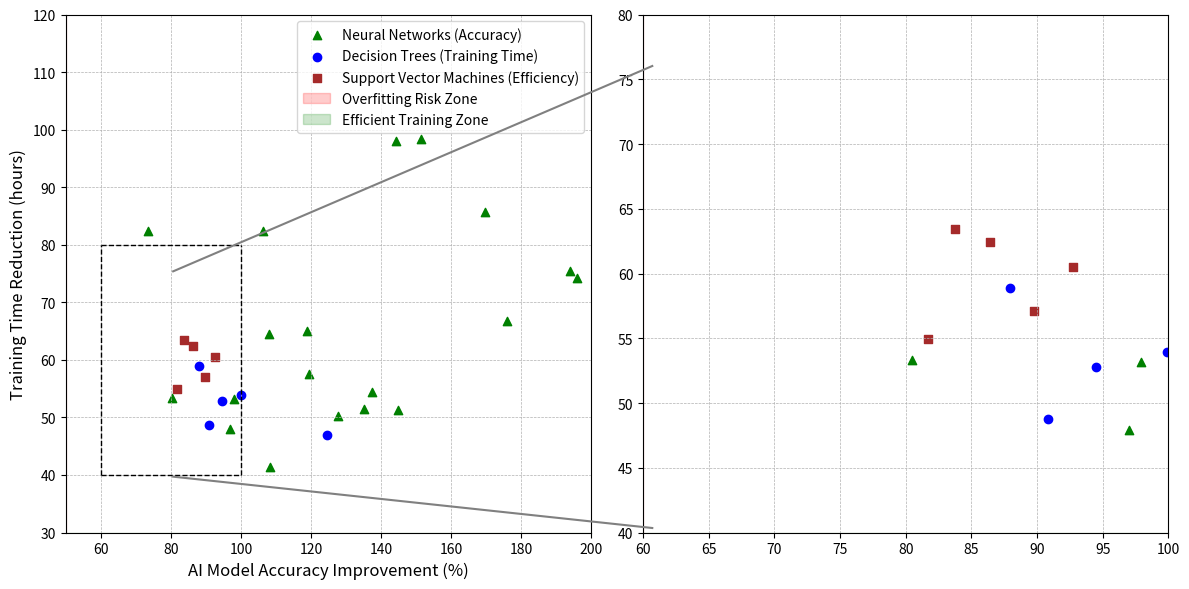

Generate this figure with matplotlib:
# ===================
# Part 1: Importing Libraries
# ===================
import matplotlib.pyplot as plt

# ===================
# Part 2: Data Preparation
# ===================
# Sample financial data (stock prices and economic indicators)
import numpy as np; np.random.seed(0)
stock_prices_A = np.random.normal(100, 20, 10)  # Stock prices for Company A
stock_prices_B = np.random.normal(50, 10, 10)  # Stock prices for Company B
bond_prices_A = np.random.normal(150, 30, 10)  # Bond prices for Company A
bond_prices_B = np.random.normal(80, 15, 10)  # Bond prices for Company B
prices_A_total = np.concatenate([stock_prices_A, bond_prices_A])
prices_B_total = np.concatenate([stock_prices_B, bond_prices_B])

inflation_rates_X = np.random.normal(105, 10, 5)  # Inflation rates for Region X
inflation_rates_Y = np.random.normal(55, 5, 5)  # Inflation rates for Region Y

interest_rates_X = np.random.normal(90, 7, 5)  # Interest rates for Region X
interest_rates_Y = np.random.normal(60, 8, 5)  # Interest rates for Region Y

xlabel = "AI Model Accuracy Improvement (%)"
ylabel = "Training Time Reduction (hours)"
ax1xlim = [50, 200]
ax1ylim = [30, 120]
diffline1 = [[0, 0], [50, 200], [30, 120]]
diffline2 = [[0, 0], [60, 100], [40, 80]]
annotaterecx1 = [60, 100]
annotaterecy1 = [40, 80]
ax2xlim = [60, 100]
ax2ylim = [40, 80]
plotup1 = [60, 80]
plotdown1 = [60, 40]

label = ["Neural Networks (Accuracy)", "Decision Trees (Training Time)", "Support Vector Machines (Efficiency)"]
label2 = ["Overfitting Risk Zone", "Efficient Training Zone"]
# ===================
# Part 3: Plot Configuration and Rendering
# ===================
# Plot
fig, (ax1, ax2) = plt.subplots(1, 2, figsize=(12, 6))

# Scatter plots
ax1.scatter(prices_A_total, prices_B_total, marker="^", color="green", label=label[0])
ax1.scatter(inflation_rates_X, inflation_rates_Y, marker="o", color="blue", label=label[1])
ax1.scatter(interest_rates_X, interest_rates_Y, marker="s", color="brown", label=label[2])

# Shaded regions
ax1.fill_betweenx(y=[0, ax1ylim[1]], x1=ax1xlim[0], x2=0, color="red", alpha=0.2, label=label2[0])
ax1.fill_betweenx(y=[0, ax1ylim[0]], x1=0, x2=ax1xlim[1], color="green", alpha=0.2, label=label2[1])

# Axis limits and aspect ratio
ax1.set_xlim(ax1xlim)
ax1.set_ylim(ax1ylim)
ax1.plot(diffline1[1], diffline1[0], color="black", lw=1, linestyle='--')
ax1.plot(diffline1[0], diffline1[2], color="black", lw=1, linestyle='--')

ax1.plot([annotaterecx1[0], annotaterecx1[1]], [annotaterecy1[1], annotaterecy1[1]], color="black", lw=1, linestyle='--')
ax1.plot([annotaterecx1[0], annotaterecx1[1]], [annotaterecy1[0], annotaterecy1[0]], color="black", lw=1, linestyle='--')
ax1.plot([annotaterecx1[0], annotaterecx1[0]], [annotaterecy1[0], annotaterecy1[1]], color="black", lw=1, linestyle='--')
ax1.plot([annotaterecx1[1], annotaterecx1[1]], [annotaterecy1[0], annotaterecy1[1]], color="black", lw=1, linestyle='--')

ax1.set_xlabel(xlabel, fontsize=12)
ax1.set_ylabel(ylabel, fontsize=12)
ax1.grid(True, which="both", linestyle="--", lw=0.5)
ax1.legend(loc="upper right")

# Scatter plots for the second axis
ax2.scatter(prices_A_total, prices_B_total, marker="^", color="green")
ax2.scatter(inflation_rates_X, inflation_rates_Y, marker="o", color="blue")
ax2.scatter(interest_rates_X, interest_rates_Y, marker="s", color="brown")

# Shaded regions
ax2.fill_betweenx(y=[ax2ylim[1], 0], x1=ax2xlim[0], x2=0, color="red", alpha=0.2)
ax2.fill_betweenx(y=[0, ax2ylim[0]], x1=0, x2=ax2xlim[1], color="green", alpha=0.2)

# Axis limits and aspect ratio
ax2.set_xlim(ax2xlim)
ax2.set_ylim(ax2ylim)
ax2.plot(diffline2[1], diffline2[0], color="black", lw=1, linestyle='--')
ax2.plot(diffline2[0], diffline2[2], color="black", lw=1, linestyle='--')
ax2.grid(True, which="both", linestyle="--", lw=0.5)

# Coordinates of the main plot corners
ax1_plot_up = ax1.transData.transform_point(plotup1)
ax1_plot_down = ax1.transData.transform_point(plotdown1)

# Coordinates of the inset corners
ax2_up = ax2.transData.transform_point(plotup1)
ax2_down = ax2.transData.transform_point(plotdown1)

# Transform to figure coordinates for annotation
main_plot_up = fig.transFigure.inverted().transform(ax1_plot_up)
main_plot_down = fig.transFigure.inverted().transform(ax1_plot_down)
inset_up = fig.transFigure.inverted().transform(ax2_up)
inset_down = fig.transFigure.inverted().transform(ax2_down)

# Draw lines connecting corners
fig.add_artist(
    plt.Line2D(
        (main_plot_up[0], inset_up[0]), (main_plot_up[1], inset_up[1]), color="gray"
    )
)
fig.add_artist(
    plt.Line2D(
        (main_plot_down[0], inset_down[0]),
        (main_plot_down[1], inset_down[1]),
        color="gray",
    )
)

# ===================
# Part 4: Saving Output
# ===================
plt.tight_layout()
plt.savefig('PIP_14.pdf', bbox_inches='tight')
